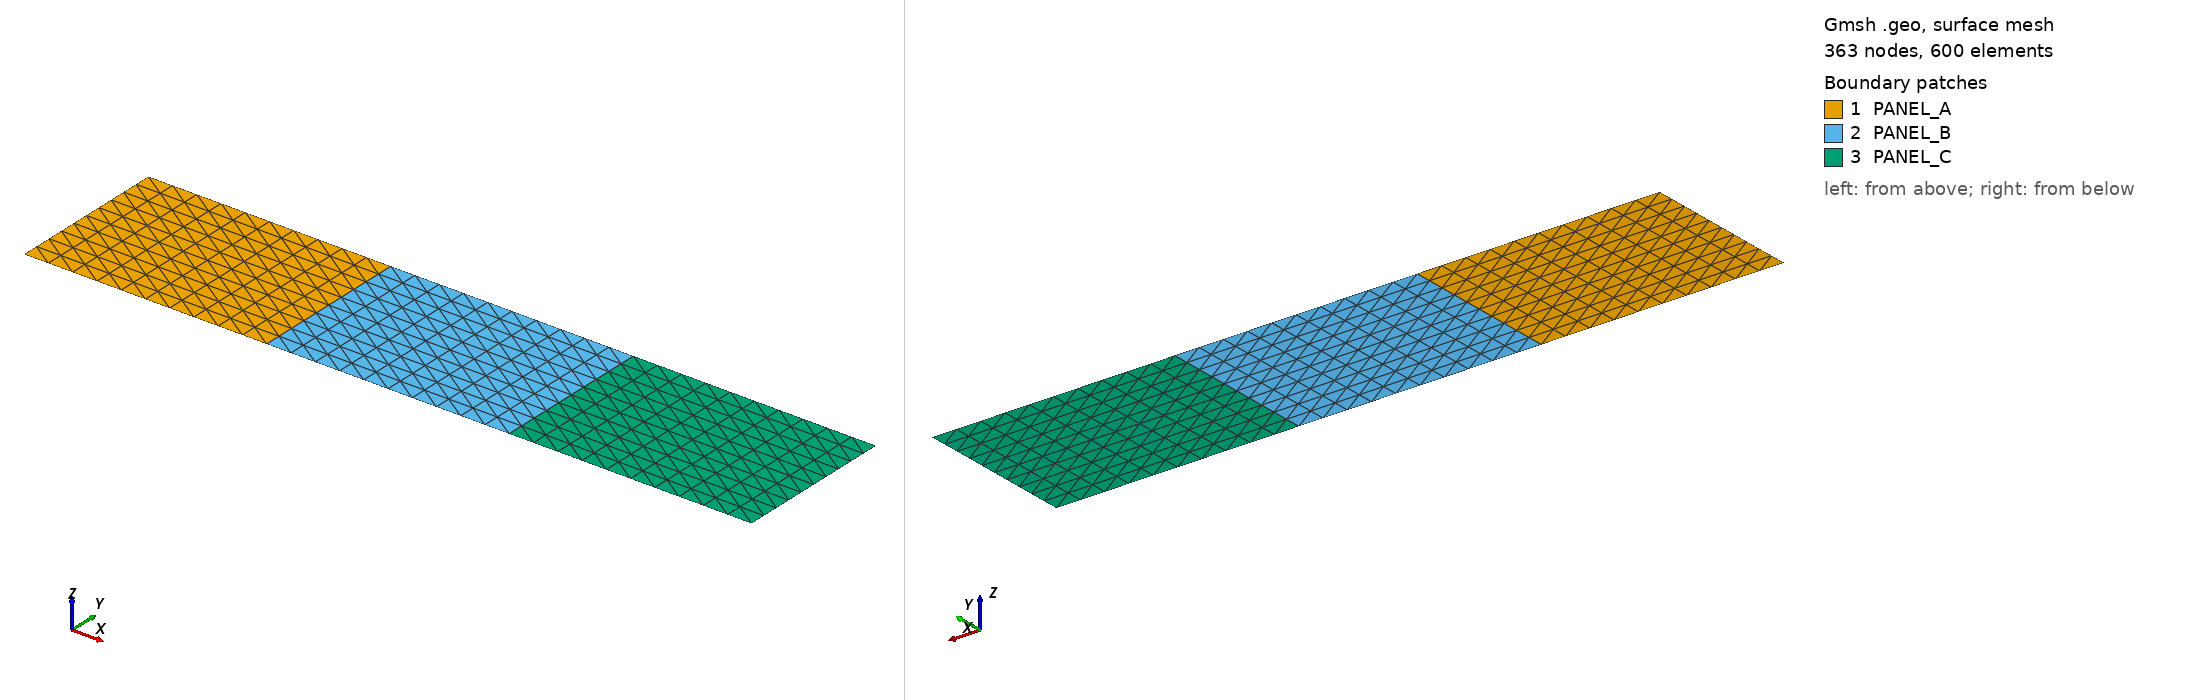

Gmsh geometry script, surface-meshed: 363 nodes, 600 surface elements. Boundary patches (legend numbers): 1 PANEL_A, 2 PANEL_B, 3 PANEL_C. Left view from above one corner, right view from below the opposite corner. Legend entries are the model's physical surfaces. The drawing asked Gmsh for element sizes between 1% and 20% of the model's largest extent; the script's own settings can give other sizes.

=== solar_panel.geo (drawn) ===
l=3.;
w=2.;
Point(1)={0.0,0.0,0.0};
Point(2)={l,0.0,0.0};
Point(3)={l,w,0.0};
Point(4)={0.0,w,0.0};
//
Point(5)={l,0.0,0.0};
Point(6)={2*l,0.0,0.0};
Point(7)={2*l,w,0.0};
Point(8)={l,w,0.0};
//
Point(9)={2*l,0.0,0.0};
Point(10)={3*l,0.0,0.0};
Point(11)={3*l,w,0.0};
Point(12)={2*l,w,0.0};//+
Line(1) = {1, 2};
//+
Line(2) = {2, 3};
//+
Line(3) = {3, 4};
//+
Line(4) = {4, 1};
//+
Line(5) = {5, 6};
//+
Line(6) = {6, 7};
//+
Line(7) = {7, 8};
//+
Line(8) = {8, 5};

Line(9) = {9, 10};
//+
Line(10) = {10, 11};
//+
Line(11) = {11, 12};
//+
Line(12) = {12, 9};
Curve Loop(1) = {1, 2, 3, 4};
Curve Loop(2) = {5, 6, 7, 8};
Curve Loop(3) = {9, 10, 11, 12};
//+
Plane Surface(1) = {1};
Plane Surface(2) = {2};
Plane Surface(3) = {3};
//+
Transfinite Curve {1, 12, 11, 10, 9, 8, 7, 6, 5, 4, 3, 2} = 11 Using Progression 1;
//+
Transfinite Surface {1} = {1, 2, 3, 4};
Transfinite Surface {2} = {5, 6, 7, 8};
Transfinite Surface {3} = {9,10,11,12};
//+
Physical Surface("PANEL_A", 13) = {1};
//+
Physical Surface("PANEL_B", 14) = {2};
//+
Physical Surface("PANEL_C", 15) = {3};
